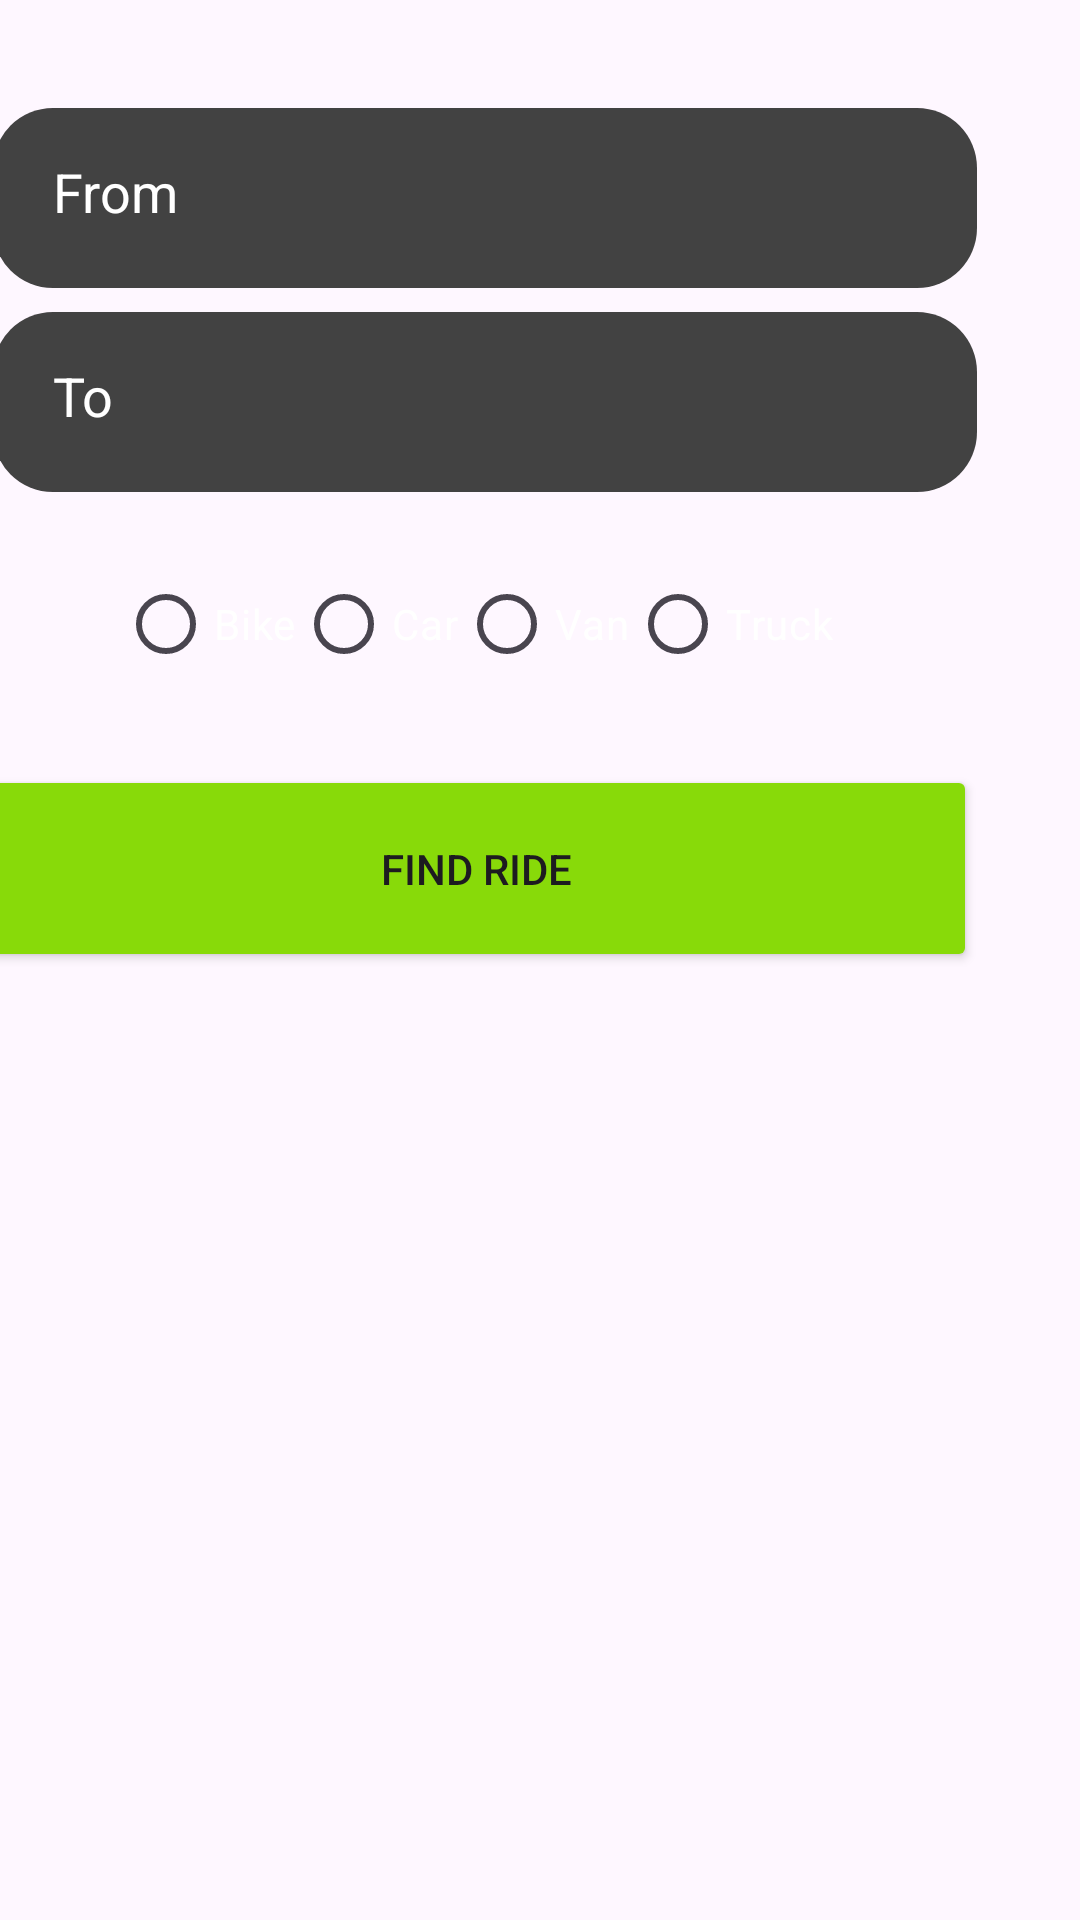

Layout XML and referenced resources for this Android screen:
<!-- AndroidManifest.xml: application theme Theme.J_ridesphere -->
<!-- res/layout/activity_passanger_bottom_sheet.xml -->
<?xml version="1.0" encoding="utf-8"?>
<androidx.constraintlayout.widget.ConstraintLayout xmlns:android="http://schemas.android.com/apk/res/android"
    xmlns:app="http://schemas.android.com/apk/res-auto"
    xmlns:tools="http://schemas.android.com/tools"
    android:layout_width="match_parent"
    android:layout_height="wrap_content"
    android:background="@drawable/fragmentcurves"

    tools:context=".Driver_bottom_sheet_Fragment">


    


    <EditText
        android:id="@+id/from_des"
        android:layout_width="328dp"
        android:layout_height="60dp"
        android:layout_marginTop="36dp"

        android:layout_marginEnd="35dp"
        android:background="@drawable/rounded_edittext"

        android:hint="From"
        android:padding="20dp"
        android:textColorHint="@color/white"
        app:layout_constraintEnd_toEndOf="parent"
        app:layout_constraintHorizontal_bias="0.926"
        app:layout_constraintStart_toStartOf="parent"
        app:layout_constraintTop_toTopOf="parent" />

    <EditText
        android:id="@+id/TO_des"
        android:layout_width="328dp"
        android:layout_height="60dp"
        android:layout_marginTop="8dp"

        android:background="@drawable/rounded_edittext"
        android:hint="To"
        android:padding="20dp"
        android:textColorHint="@color/white"
        app:layout_constraintEnd_toEndOf="@+id/from_des"
        app:layout_constraintHorizontal_bias="1.0"
        app:layout_constraintStart_toStartOf="@+id/from_des"
        app:layout_constraintTop_toBottomOf="@+id/from_des" />

    <RadioGroup
        android:id="@+id/vehicleTypeRadioGroup"
        android:layout_width="264dp"
        android:layout_height="59dp"
        android:layout_marginTop="20dp"
        android:orientation="horizontal"
        app:layout_constraintBottom_toBottomOf="parent"
        app:layout_constraintEnd_toEndOf="@+id/TO_des"
        app:layout_constraintHorizontal_bias="0.656"
        app:layout_constraintStart_toStartOf="@+id/TO_des"
        app:layout_constraintTop_toBottomOf="@+id/TO_des"
        app:layout_constraintVertical_bias="0.0">

        <RadioButton
            android:id="@+id/bikeRadioButton"
            android:layout_width="wrap_content"
            android:layout_height="wrap_content"
            android:text="Bike"
            android:textColor="@color/white" />

        <RadioButton
            android:id="@+id/carRadioButton"
            android:layout_width="wrap_content"
            android:layout_height="wrap_content"
            android:text="Car"
            android:textColor="@color/white" />

        <RadioButton
            android:id="@+id/vanRadioButton"
            android:layout_width="wrap_content"
            android:layout_height="wrap_content"
            android:text="Van"
            android:textColor="@color/white" />

        <RadioButton
            android:id="@+id/truckRadioButton"
            android:layout_width="wrap_content"
            android:layout_height="wrap_content"
            android:text="Truck"
            android:textColor="@color/white" />
    </RadioGroup>

    <Button
        android:id="@+id/Find_ride"
        android:layout_width="334dp"
        android:layout_height="69dp"

        android:layout_marginTop="12dp"
        android:backgroundTint="#88DA09"
        android:gravity="center"
        android:text="Find Ride"
        app:layout_constraintBottom_toBottomOf="parent"
        app:layout_constraintEnd_toEndOf="@+id/TO_des"
        app:layout_constraintHorizontal_bias="1.0"
        app:layout_constraintStart_toStartOf="@+id/TO_des"
        app:layout_constraintTop_toBottomOf="@+id/vehicleTypeRadioGroup"
        app:layout_constraintVertical_bias="0.0" />


</androidx.constraintlayout.widget.ConstraintLayout>
<!-- resources referenced by this layout -->
<resources>
  <!-- drawable fragmentcurves (drawable) -->
  <?xml version="1.0" encoding="utf-8"?>
      <shape xmlns:android="http://schemas.android.com/apk/res/android"
          android:shape="rectangle">
          <corners android:radius="30dp" />
  
          <solid
              android:background="#AAFFFFFF"/>
  
      </shape>
  <!-- drawable rounded_edittext (drawable) -->
  <?xml version="1.0" encoding="utf-8"?>
  <shape xmlns:android="http://schemas.android.com/apk/res/android"
  android:shape="rectangle">
  <corners android:radius="20dp" />
  <solid android:color="@color/cardview_dark_background" />
  </shape>
  <style name="Theme.J_ridesphere" parent="Base.Theme.J_ridesphere" />
  <style name="Base.Theme.J_ridesphere" parent="Theme.Material3.DayNight.NoActionBar">
          
           <item name="colorPrimary">@color/black</item>
  
      </style>
  <!-- not gathered from this repository: default colours our renderer supplied (Android Studio template values) -->
  <color name="black">#FF000000</color>
  <color name="white">#FFFFFFFF</color>
</resources>
